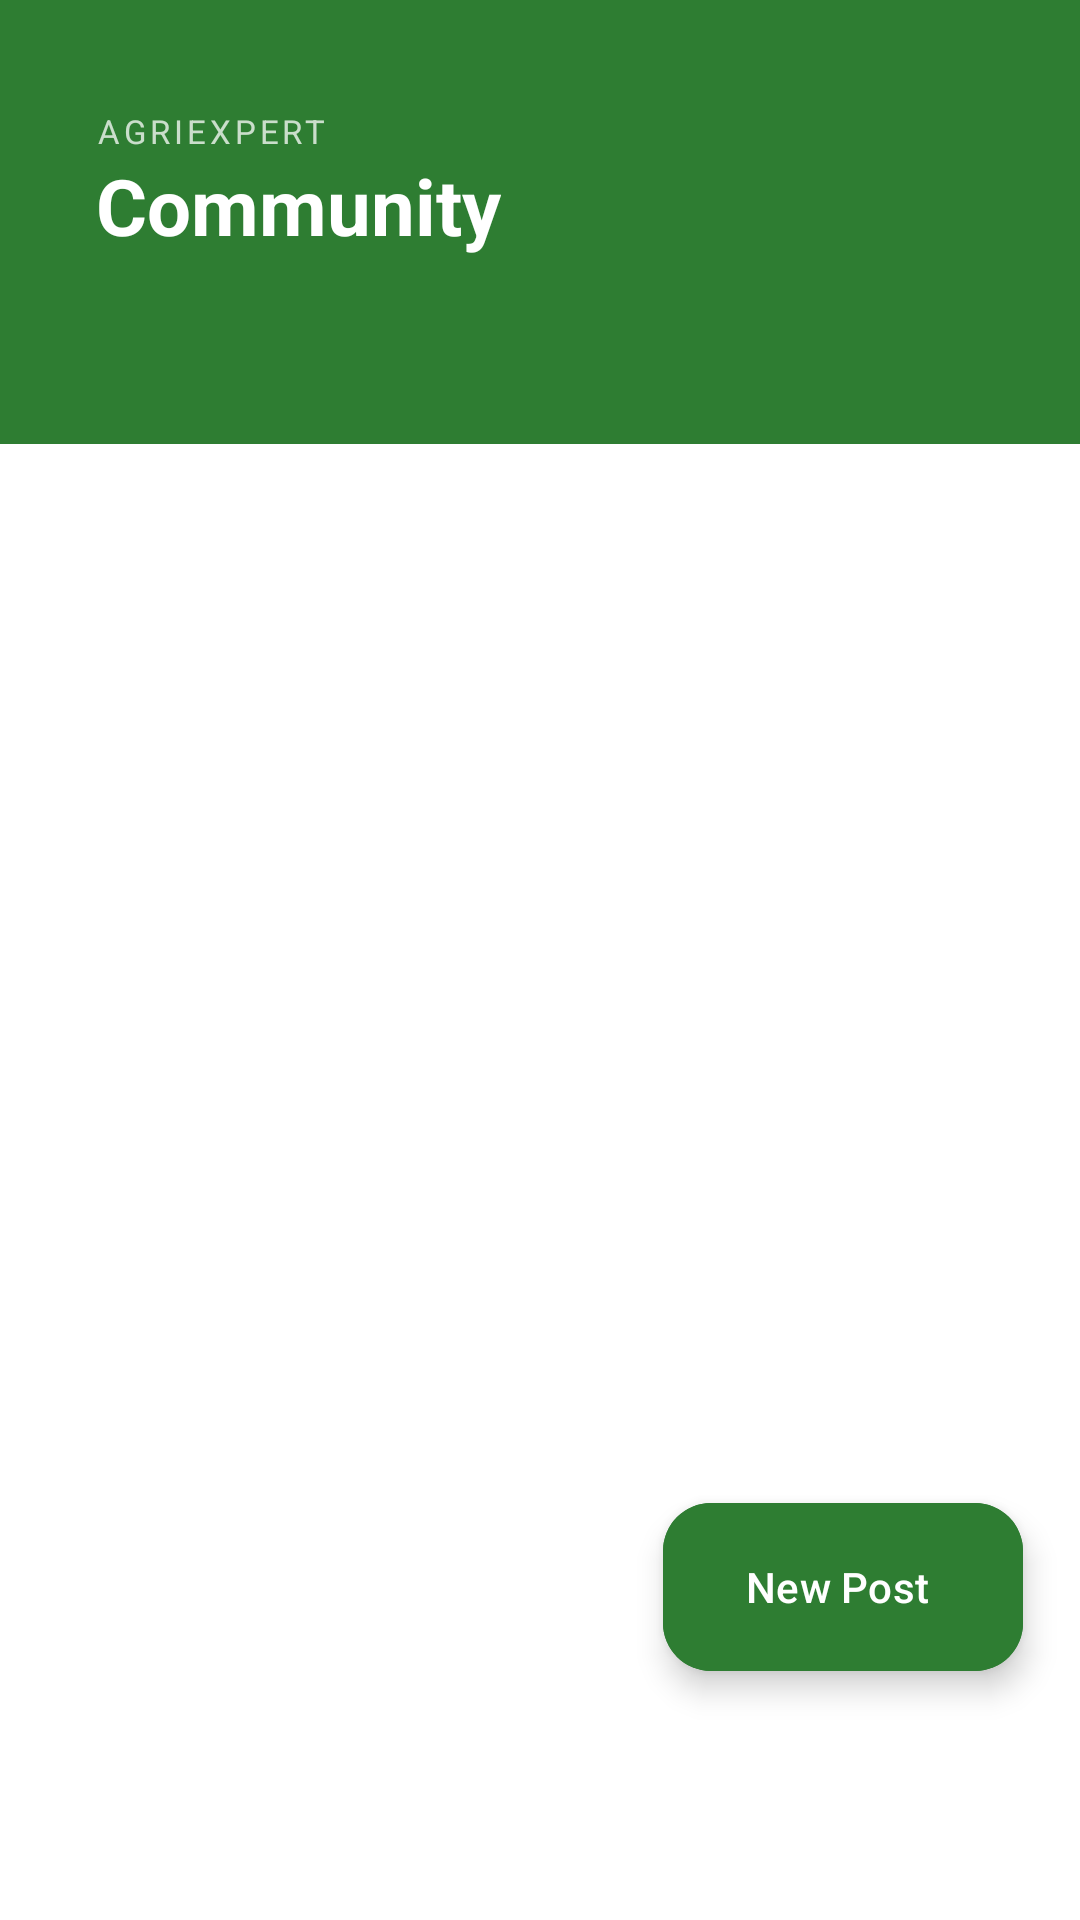

The Android layout XML behind this screen, and the referenced resources:
<!-- AndroidManifest.xml: application theme Theme.NidusFlora -->
<!-- res/layout/fragment_community.xml -->
<?xml version="1.0" encoding="utf-8"?>
<androidx.coordinatorlayout.widget.CoordinatorLayout
    xmlns:android="http://schemas.android.com/apk/res/android"
    xmlns:app="http://schemas.android.com/apk/res-auto"
    android:layout_width="match_parent"
    android:layout_height="match_parent"
    android:background="?attr/colorSurface">

    <com.google.android.material.appbar.AppBarLayout
        android:id="@+id/appbar_community"
        android:layout_width="match_parent"
        android:layout_height="wrap_content"
        android:background="?attr/colorPrimary"
        app:elevation="4dp">

        <com.google.android.material.appbar.MaterialToolbar
            android:layout_width="match_parent"
            android:layout_height="100dp"
            android:background="?attr/colorPrimary">

            <LinearLayout
                android:layout_width="match_parent"
                android:layout_height="match_parent"
                android:orientation="horizontal"
                android:gravity="bottom|start"
                android:paddingStart="16dp"
                android:paddingEnd="16dp"
                android:paddingBottom="14dp">

                <LinearLayout
                    android:layout_width="0dp"
                    android:layout_height="wrap_content"
                    android:layout_weight="1"
                    android:orientation="vertical">

                    <TextView
                        android:layout_width="wrap_content"
                        android:layout_height="wrap_content"
                        android:text="AgriExpert"
                        android:textSize="11sp"
                        android:letterSpacing="0.12"
                        android:textAllCaps="true"
                        android:alpha="0.75"
                        android:textColor="?attr/colorOnPrimary"/>

                    <TextView
                        android:layout_width="wrap_content"
                        android:layout_height="wrap_content"
                        android:text="Community"
                        android:textSize="26sp"
                        android:textStyle="bold"
                        android:textColor="?attr/colorOnPrimary"/>

                </LinearLayout>

            </LinearLayout>
        </com.google.android.material.appbar.MaterialToolbar>

        <com.google.android.material.tabs.TabLayout
            android:id="@+id/tabs_community"
            android:layout_width="match_parent"
            android:layout_height="wrap_content"
            android:background="?attr/colorPrimary"
            app:tabMode="scrollable"
            app:tabGravity="start"
            app:tabIndicatorColor="?attr/colorOnPrimary"
            app:tabSelectedTextColor="?attr/colorOnPrimary"
            app:tabTextColor="#99ffffff"
            app:tabIndicatorHeight="3dp"
            app:tabRippleColor="@android:color/transparent"/>

    </com.google.android.material.appbar.AppBarLayout>

    <androidx.viewpager2.widget.ViewPager2
        android:id="@+id/vp_community"
        android:layout_width="match_parent"
        android:layout_height="match_parent"
        app:layout_behavior="@string/appbar_scrolling_view_behavior"/>
    <FrameLayout
        android:id="@+id/banner_container"
        android:layout_width="match_parent"
        android:layout_height="wrap_content"
        android:layout_gravity="bottom"
        android:layout_marginBottom="83dp" />

    <com.google.android.material.floatingactionbutton.ExtendedFloatingActionButton
        android:id="@+id/fab_new_post"
        android:layout_width="wrap_content"
        android:layout_height="wrap_content"
        android:layout_gravity="bottom|end"
        android:layout_marginBottom="83dp"
        android:layout_marginEnd="19dp"
        android:text="New Post"
        android:textColor="?attr/colorOnPrimary"
        app:icon="@drawable/ic_add"
        app:iconTint="?attr/colorOnPrimary"
        android:backgroundTint="?attr/colorPrimary"
        android:visibility="visible"/>

</androidx.coordinatorlayout.widget.CoordinatorLayout>
<!-- resources referenced by this layout -->
<resources>
  <style name="Theme.NidusFlora" parent="Theme.Material3.DayNight.NoActionBar">
          <item name="colorPrimary">@color/Dark_green</item>
          <item name="colorPrimaryVariant">@color/Var_Dark_green</item>
          <item name="colorOnPrimary">@color/white</item>
          <item name="colorSecondary">@color/Light_green</item>
          <item name="colorSecondaryVariant">@color/Var_Light_green</item>
          <item name="colorOnSecondary">@color/white</item>
  
          
          <item name="android:colorBackground">@color/background_light</item>
          <item name="colorSurface">@color/surface_light</item>
          <item name="colorOnSurface">@color/text_primary_light</item>
  
          
          <item name="colorSurfaceVariant">@color/surface_variant_light</item>
          <item name="colorOnSurfaceVariant">@color/text_secondary_light</item>
          <item name="colorOutline">@color/edittext_stroke_light</item>
  
          
          <item name="weatherCardColor">@color/weather_card_light</item>
          <item name="chatUserBubbleColor">@color/chat_user_bubble</item>
          <item name="chatAssistantBubbleColor">@color/chat_assistant_bubble</item>
          <item name="bottomNavBackground">@color/bottom_nav_background</item>
          <item name="bottomNavIconSelected">@color/bottom_nav_icon_selected</item>
          <item name="bottomNavIcon">@color/bottom_nav_icon</item>
          <item name="cardBackgroundColor">@color/card_background_light</item>
          <item name="chipBackgroundColor">@color/chip_background_light</item>
          <item name="newsCardColor">@color/news_card_light</item>
          <item name="tableHeaderColor">@color/table_header_light</item>
          <item name="tableRowColor">@color/table_row_light</item>
          <item name="successColor">@color/success_green</item>
          <item name="warningColor">@color/warning_orange</item>
          <item name="errorColor">@color/error_red</item>
          <item name="infoColor">@color/info_blue</item>
          <item name="weatherAlertColor">@color/weather_alert_light</item>
  
          
          <item name="android:windowLightStatusBar">false</item>
          <item name="android:statusBarColor">@color/Dark_green</item>
      </style>
  <color name="Dark_green">#2E7D32</color>
  <color name="Var_Dark_green">#2E8D32</color>
  <color name="white">#FFFFFF</color>
  <color name="Light_green">#4CAF50</color>
  <color name="Var_Light_green">#4CAB50</color>
  <color name="background_light">#FAFAFA</color>
  <color name="surface_light">#FFFFFF</color>
  <color name="text_primary_light">#212121</color>
  <color name="surface_variant_light">#F5F5F5</color>
  <color name="text_secondary_light">#757575</color>
  <color name="edittext_stroke_light">#BDBDBD</color>
  <color name="weather_card_light">#f6eed9</color>
  <color name="chat_user_bubble">#FF4081</color>
  <color name="chat_assistant_bubble">#2196F3</color>
  <color name="bottom_nav_background">#FFFFFF</color>
  <color name="bottom_nav_icon_selected">#2E7D32</color>
  <color name="bottom_nav_icon">#757575</color>
  <color name="card_background_light">#FFFFFF</color>
  <color name="chip_background_light">#E8F5E8</color>
  <color name="news_card_light">#2D2D2D</color>
  <color name="table_header_light">#1E3A1F</color>
  <color name="table_row_light">#2D2D2D</color>
  <color name="success_green">#4CAF50</color>
  <color name="warning_orange">#FF9800</color>
  <color name="error_red">#F44336</color>
  <color name="info_blue">#2196F3</color>
  <color name="weather_alert_light">#FFF3E0</color>
</resources>
